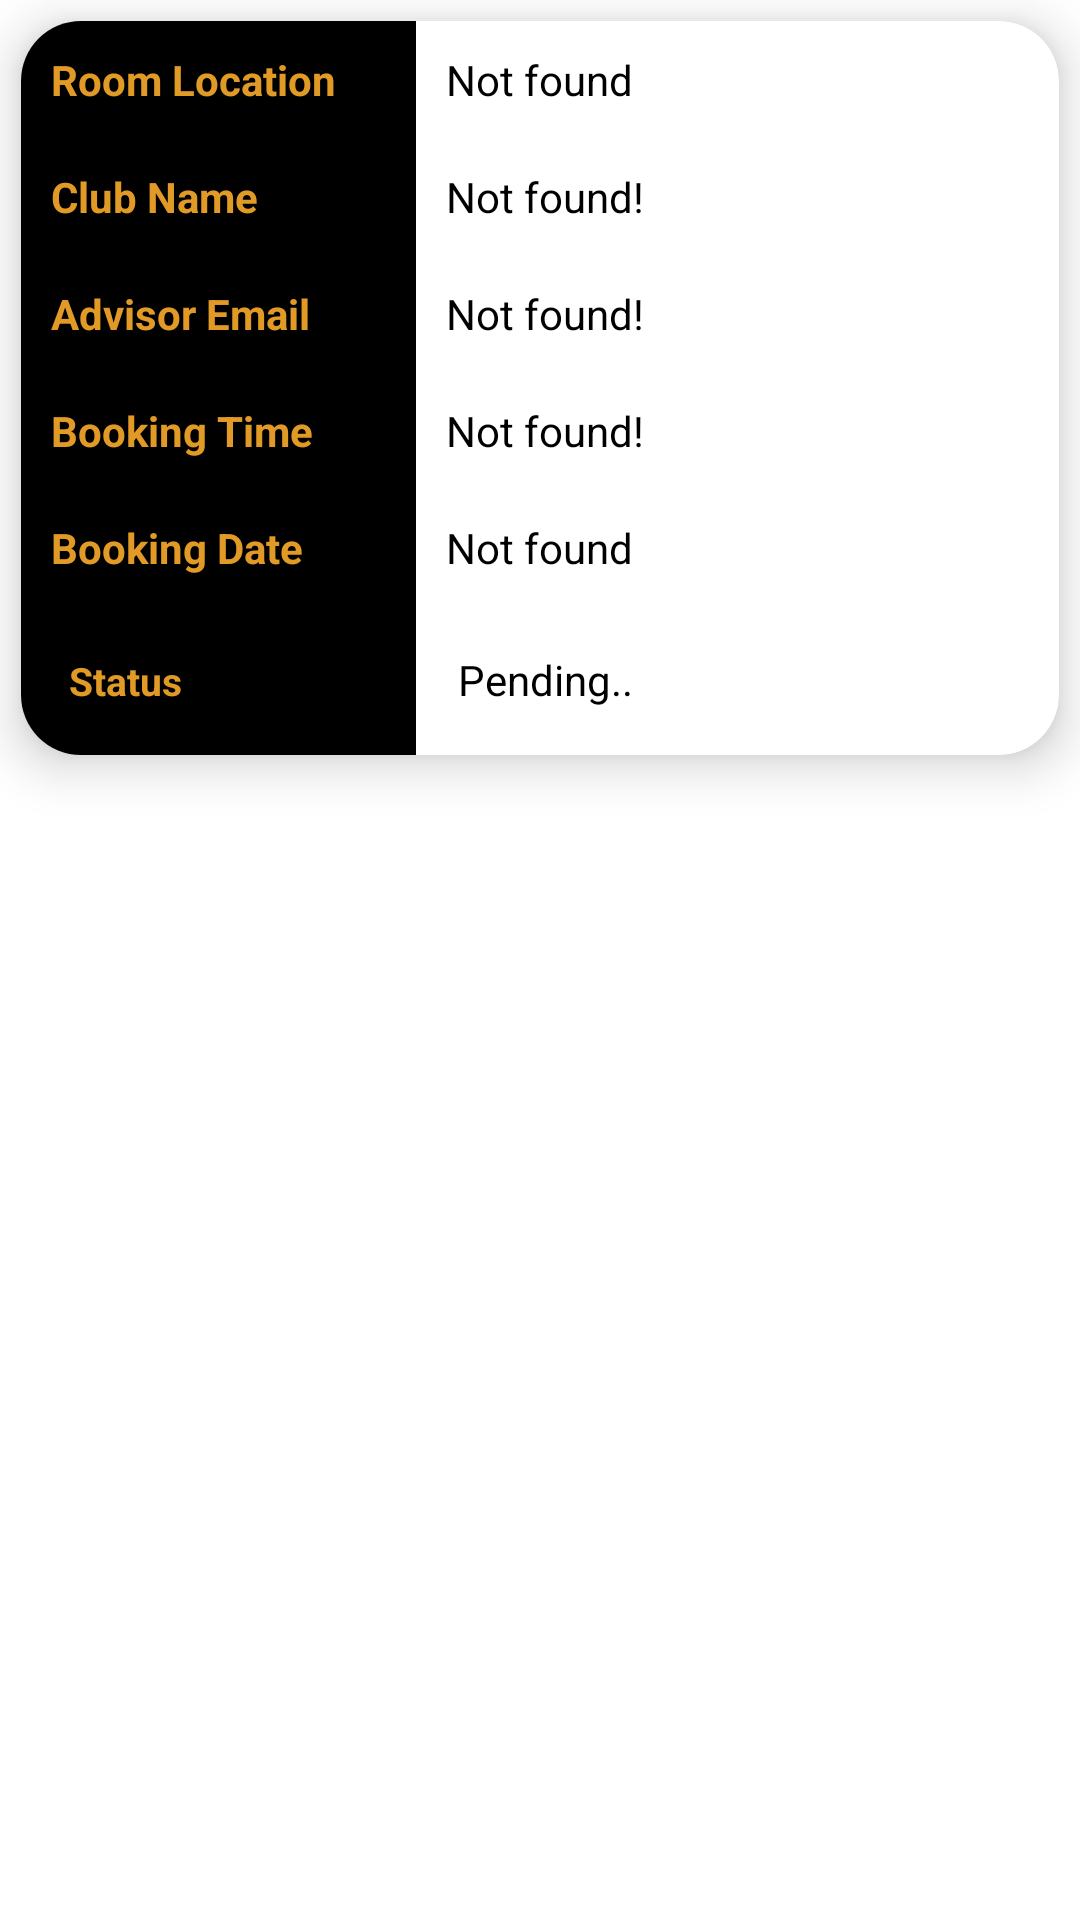

Layout XML and referenced resources for this Android screen:
<!-- AndroidManifest.xml: application theme Theme.MyClub -->
<!-- res/layout/booking_list_card.xml -->
<?xml version="1.0" encoding="utf-8"?>
<RelativeLayout xmlns:android="http://schemas.android.com/apk/res/android"
    xmlns:app="http://schemas.android.com/apk/res-auto"
    xmlns:tools="http://schemas.android.com/tools"
    android:layout_width="match_parent"
    android:layout_height="wrap_content"
    android:orientation="vertical">

    <androidx.cardview.widget.CardView
        android:id="@+id/bCardView"
        android:layout_width="match_parent"
        android:layout_height="wrap_content"
        android:layout_margin="7dp"
        android:layout_marginBottom="20dp"
        android:padding="10dp"
        app:cardCornerRadius="20dp"
        app:cardElevation="10dp">

        <LinearLayout
            android:layout_width="match_parent"
            android:layout_height="wrap_content"
            android:orientation="vertical">

            <LinearLayout
                android:layout_width="match_parent"
                android:layout_height="wrap_content"
                android:orientation="vertical">

                <LinearLayout
                    android:layout_width="match_parent"
                    android:layout_height="wrap_content"
                    android:layout_gravity="center_vertical"
                    android:orientation="horizontal"
                    android:weightSum="100">

                    <TextView
                        android:layout_width="40dp"
                        android:layout_height="wrap_content"
                        android:layout_weight="30"
                        android:background="@color/black"
                        android:lines="1"
                        android:padding="10dp"
                        android:text="Room Location"
                        android:textColor="@color/gold"
                        android:textSize="14sp"
                        android:textStyle="bold" />

                    <TextView
                        android:id="@+id/bviewClassLocation"
                        android:layout_width="0dp"
                        android:layout_height="wrap_content"
                        android:layout_weight="70"
                        android:padding="10dp"
                        android:text="Not found"
                        android:textColor="@color/black"
                        android:textSize="14sp"
                        android:textStyle="normal" />

                </LinearLayout>

            </LinearLayout>

            <LinearLayout
                android:layout_width="match_parent"
                android:layout_height="wrap_content"
                android:orientation="vertical">

                <LinearLayout
                    android:id="@+id/UserInfo"
                    android:layout_width="match_parent"
                    android:layout_height="wrap_content"
                    android:layout_gravity="center_vertical"
                    android:orientation="horizontal"
                    android:weightSum="100">

                    <TextView
                        android:layout_width="40dp"
                        android:layout_height="wrap_content"
                        android:layout_weight="30"
                        android:background="@color/black"
                        android:lines="1"
                        android:padding="10dp"
                        android:text="Club Name"
                        android:textColor="@color/gold"
                        android:textSize="14sp"
                        android:textStyle="bold" />

                    <TextView

                        android:id="@+id/bviewClubName"
                        android:layout_width="0dp"
                        android:layout_height="wrap_content"
                        android:layout_weight="70"
                        android:padding="10dp"
                        android:text="Not found!"
                        android:textColor="@color/black"
                        android:textSize="14sp"
                        android:textStyle="normal" />

                </LinearLayout>

            </LinearLayout>

            <LinearLayout
                android:layout_width="match_parent"
                android:layout_height="wrap_content"
                android:orientation="vertical">

                <LinearLayout
                    android:layout_width="match_parent"
                    android:layout_height="wrap_content"
                    android:layout_gravity="center_vertical"
                    android:orientation="horizontal"
                    android:weightSum="100">

                    <TextView
                        android:layout_width="40dp"
                        android:layout_height="wrap_content"
                        android:layout_weight="30"
                        android:background="@color/black"
                        android:lines="1"
                        android:padding="10dp"
                        android:text="Advisor Email"
                        android:textColor="@color/gold"
                        android:textSize="14sp"
                        android:textStyle="bold" />

                    <TextView

                        android:id="@+id/bviewAdvisorEmail"
                        android:layout_width="0dp"
                        android:layout_height="wrap_content"
                        android:layout_weight="70"
                        android:padding="10dp"
                        android:text="Not found!"
                        android:textColor="@color/black"
                        android:textSize="14sp"
                        android:textStyle="normal" />

                </LinearLayout>

                <LinearLayout
                    android:layout_width="match_parent"
                    android:layout_height="wrap_content"
                    android:layout_gravity="center_vertical"
                    android:orientation="horizontal"
                    android:weightSum="100">

                    <TextView
                        android:layout_width="40dp"
                        android:layout_height="wrap_content"
                        android:layout_weight="30"
                        android:background="@color/black"
                        android:lines="1"
                        android:padding="10dp"
                        android:text="Booking Time"
                        android:textColor="@color/gold"
                        android:textSize="14sp"
                        android:textStyle="bold" />

                    <TextView

                        android:id="@+id/bviewBookingTime"
                        android:layout_width="0dp"
                        android:layout_height="wrap_content"
                        android:layout_weight="70"
                        android:padding="10dp"
                        android:text="Not found!"
                        android:textColor="@color/black"
                        android:textSize="14sp"
                        android:textStyle="normal" />

                </LinearLayout>

                <LinearLayout
                    android:layout_width="match_parent"
                    android:layout_height="wrap_content"
                    android:layout_gravity="center_vertical"
                    android:orientation="horizontal"
                    android:weightSum="100">

                    <TextView
                        android:layout_width="40dp"
                        android:layout_height="wrap_content"
                        android:layout_weight="30"
                        android:background="@color/black"
                        android:lines="1"
                        android:padding="10dp"
                        android:text="Booking Date"
                        android:textColor="@color/gold"
                        android:textSize="14sp"
                        android:textStyle="bold" />

                    <TextView

                        android:id="@+id/bviewBookingDate"
                        android:layout_width="0dp"
                        android:layout_height="wrap_content"
                        android:layout_weight="70"
                        android:padding="10dp"
                        android:text="Not found"
                        android:textColor="@color/black"
                        android:textSize="14sp"
                        android:textStyle="normal" />

                </LinearLayout>


                <LinearLayout
                    android:layout_width="match_parent"
                    android:layout_height="wrap_content"
                    android:layout_gravity="center_vertical"
                    android:orientation="horizontal"
                    android:weightSum="100">

                    <TextView
                        android:layout_width="40dp"
                        android:layout_height="wrap_content"
                        android:layout_weight="30"
                        android:background="@color/black"
                        android:lines="1"
                        android:padding="16dp"
                        android:text="Status"
                        android:textColor="@color/gold"
                        android:textSize="13sp"
                        android:textStyle="bold" />

                    <TextView
                        android:id="@+id/bviewStatus"
                        android:layout_width="0dp"
                        android:layout_height="wrap_content"
                        android:layout_weight="70"
                        android:padding="14dp"
                        android:text="Pending.."
                        android:textColor="@color/black"
                        android:textSize="14sp"
                        android:textStyle="normal" />

                </LinearLayout>
            </LinearLayout>
        </LinearLayout>

    </androidx.cardview.widget.CardView>


</RelativeLayout>
<!-- resources referenced by this layout -->
<resources>
  <color name="black">#FF000000</color>
  <color name="gold">#FFE19A26</color>
  <style name="Theme.MyClub" parent="Theme.MaterialComponents.DayNight.DarkActionBar">
          
          <item name="colorPrimary">@color/white</item>
          <item name="colorPrimaryVariant">@color/black</item>
          <item name="colorOnPrimary">@color/white</item>
          
          <item name="colorSecondary">@color/white</item>
          <item name="colorSecondaryVariant">@color/teal_700</item>
          <item name="colorOnSecondary">@color/black</item>
          
          <item name="android:statusBarColor" tools:targetApi="l">?attr/colorPrimaryVariant</item>
          
      </style>
  <color name="white">#FFFFFFFF</color>
  <color name="teal_700">#FF018786</color>
</resources>
